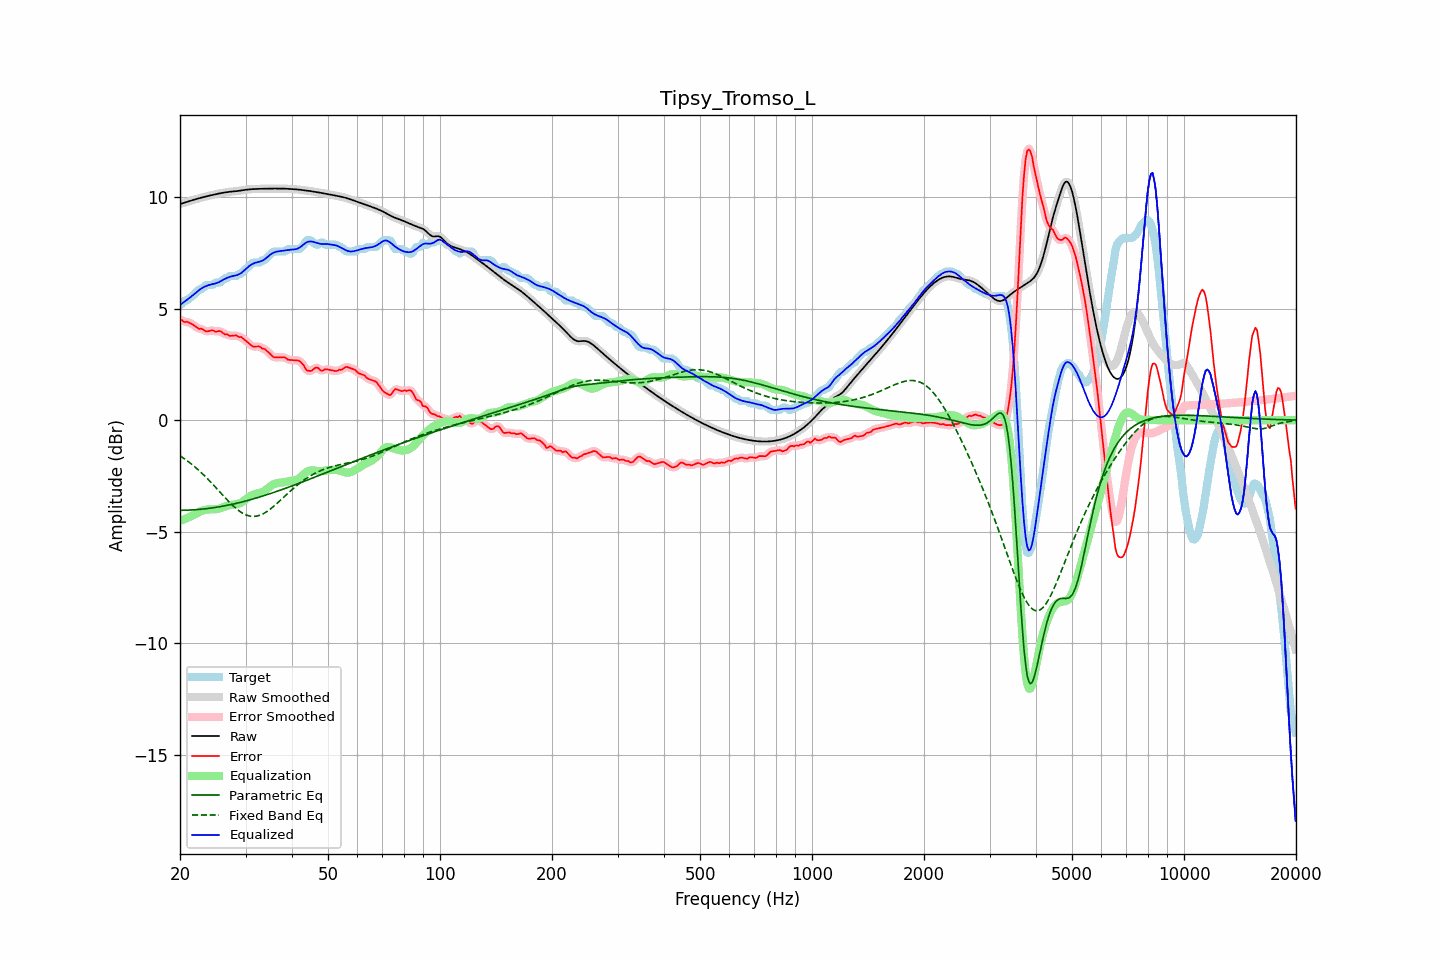

Values plotted in this chart, from the file beside it:
frequency, raw, error, smoothed, error_smoothed, equalization, parametric_eq, fixed_band_eq, equalized_raw, equalized_smoothed, target
20.00, 9.68, 4.52, 9.68, 4.52, -4.51, -4.04, -1.60, 5.17, 5.17, 5.16
20.20, 9.70, 4.49, 9.70, 4.48, -4.48, -4.04, -1.64, 5.21, 5.21, 5.21
20.40, 9.72, 4.43, 9.72, 4.44, -4.46, -4.04, -1.69, 5.26, 5.26, 5.29
20.61, 9.74, 4.39, 9.74, 4.41, -4.43, -4.03, -1.74, 5.32, 5.32, 5.36
20.81, 9.77, 4.41, 9.77, 4.39, -4.40, -4.03, -1.79, 5.37, 5.37, 5.36
21.02, 9.79, 4.39, 9.79, 4.38, -4.37, -4.03, -1.85, 5.42, 5.42, 5.40
21.23, 9.81, 4.35, 9.81, 4.36, -4.33, -4.03, -1.90, 5.48, 5.48, 5.46
21.44, 9.84, 4.32, 9.83, 4.32, -4.30, -4.02, -1.96, 5.53, 5.53, 5.52
21.66, 9.86, 4.28, 9.86, 4.28, -4.27, -4.02, -2.02, 5.59, 5.59, 5.58
21.87, 9.88, 4.23, 9.88, 4.23, -4.23, -4.01, -2.08, 5.65, 5.65, 5.65
22.09, 9.90, 4.18, 9.90, 4.17, -4.19, -4.01, -2.14, 5.71, 5.71, 5.72
22.31, 9.92, 4.12, 9.92, 4.13, -4.15, -4.00, -2.20, 5.77, 5.77, 5.79
22.54, 9.94, 4.08, 9.94, 4.10, -4.11, -4.00, -2.27, 5.83, 5.83, 5.86
22.76, 9.96, 4.10, 9.96, 4.09, -4.07, -3.99, -2.33, 5.89, 5.89, 5.86
22.99, 9.98, 4.07, 9.98, 4.06, -4.05, -3.98, -2.40, 5.93, 5.93, 5.90
23.22, 10.00, 4.03, 10.00, 4.03, -4.03, -3.97, -2.47, 5.97, 5.97, 5.96
23.45, 10.01, 3.97, 10.01, 3.99, -4.01, -3.97, -2.54, 6.00, 6.00, 6.04
23.69, 10.03, 3.98, 10.03, 3.98, -4.00, -3.96, -2.61, 6.03, 6.03, 6.06
23.92, 10.05, 3.99, 10.05, 3.99, -4.00, -3.95, -2.69, 6.05, 6.05, 6.06
24.16, 10.07, 4.01, 10.07, 4.01, -3.99, -3.94, -2.76, 6.07, 6.07, 6.06
24.40, 10.08, 4.03, 10.08, 4.01, -3.99, -3.93, -2.84, 6.09, 6.09, 6.06
24.65, 10.10, 4.00, 10.10, 4.00, -3.99, -3.92, -2.92, 6.10, 6.10, 6.09
24.89, 10.11, 3.96, 10.11, 3.98, -3.99, -3.91, -2.99, 6.12, 6.12, 6.16
25.14, 10.13, 3.97, 10.13, 3.98, -3.98, -3.90, -3.07, 6.14, 6.14, 6.16
25.39, 10.14, 3.99, 10.14, 3.98, -3.97, -3.88, -3.15, 6.17, 6.17, 6.16
25.65, 10.16, 3.99, 10.16, 3.97, -3.95, -3.87, -3.23, 6.21, 6.21, 6.17
25.91, 10.17, 3.94, 10.17, 3.94, -3.92, -3.86, -3.31, 6.25, 6.25, 6.23
26.16, 10.19, 3.89, 10.19, 3.90, -3.89, -3.85, -3.39, 6.29, 6.29, 6.30
26.43, 10.20, 3.84, 10.20, 3.86, -3.87, -3.83, -3.47, 6.33, 6.33, 6.36
26.69, 10.21, 3.85, 10.21, 3.83, -3.85, -3.82, -3.54, 6.36, 6.36, 6.36
26.96, 10.22, 3.82, 10.22, 3.81, -3.82, -3.80, -3.62, 6.39, 6.39, 6.40
27.23, 10.23, 3.77, 10.23, 3.79, -3.81, -3.79, -3.69, 6.42, 6.42, 6.46
27.50, 10.23, 3.78, 10.23, 3.78, -3.79, -3.77, -3.77, 6.44, 6.44, 6.46
27.77, 10.24, 3.78, 10.24, 3.78, -3.79, -3.76, -3.83, 6.45, 6.45, 6.46
28.05, 10.25, 3.79, 10.25, 3.79, -3.78, -3.74, -3.90, 6.47, 6.47, 6.46
28.33, 10.25, 3.80, 10.25, 3.78, -3.77, -3.72, -3.96, 6.49, 6.49, 6.46
28.62, 10.26, 3.75, 10.26, 3.76, -3.75, -3.71, -4.02, 6.51, 6.51, 6.51
28.90, 10.27, 3.72, 10.27, 3.74, -3.73, -3.69, -4.08, 6.54, 6.54, 6.56
29.19, 10.28, 3.73, 10.28, 3.70, -3.70, -3.67, -4.13, 6.59, 6.59, 6.56
29.48, 10.30, 3.67, 10.30, 3.67, -3.65, -3.65, -4.17, 6.64, 6.64, 6.63
29.78, 10.31, 3.61, 10.31, 3.61, -3.60, -3.64, -4.21, 6.71, 6.71, 6.70
30.08, 10.32, 3.55, 10.32, 3.55, -3.54, -3.62, -4.24, 6.78, 6.78, 6.77
30.38, 10.33, 3.49, 10.33, 3.49, -3.49, -3.60, -4.27, 6.84, 6.84, 6.83
30.68, 10.33, 3.43, 10.33, 3.43, -3.44, -3.58, -4.29, 6.90, 6.90, 6.90
30.99, 10.34, 3.37, 10.34, 3.37, -3.39, -3.56, -4.30, 6.95, 6.95, 6.97
31.30, 10.35, 3.31, 10.35, 3.32, -3.35, -3.54, -4.31, 6.99, 6.99, 7.04
31.61, 10.35, 3.29, 10.35, 3.30, -3.32, -3.52, -4.31, 7.02, 7.02, 7.06
31.93, 10.35, 3.30, 10.35, 3.29, -3.30, -3.50, -4.30, 7.05, 7.05, 7.06
32.24, 10.36, 3.30, 10.36, 3.30, -3.29, -3.47, -4.29, 7.07, 7.07, 7.06
32.57, 10.36, 3.30, 10.36, 3.29, -3.27, -3.45, -4.27, 7.09, 7.09, 7.06
32.89, 10.36, 3.28, 10.36, 3.27, -3.25, -3.43, -4.25, 7.11, 7.11, 7.08
33.22, 10.36, 3.21, 10.36, 3.24, -3.23, -3.41, -4.22, 7.13, 7.13, 7.16
33.55, 10.36, 3.21, 10.36, 3.20, -3.19, -3.39, -4.18, 7.17, 7.17, 7.16
33.89, 10.37, 3.17, 10.37, 3.16, -3.14, -3.36, -4.14, 7.22, 7.22, 7.19
34.23, 10.37, 3.11, 10.37, 3.11, -3.09, -3.34, -4.10, 7.28, 7.28, 7.26
34.57, 10.37, 3.04, 10.37, 3.04, -3.03, -3.32, -4.04, 7.34, 7.34, 7.33
34.92, 10.37, 2.97, 10.37, 2.97, -2.97, -3.29, -3.99, 7.40, 7.40, 7.40
35.27, 10.37, 2.90, 10.37, 2.90, -2.92, -3.27, -3.93, 7.45, 7.45, 7.47
35.62, 10.37, 2.83, 10.37, 2.85, -2.88, -3.24, -3.88, 7.49, 7.49, 7.54
35.97, 10.37, 2.81, 10.37, 2.82, -2.85, -3.22, -3.81, 7.52, 7.52, 7.56
... 635 more rows
